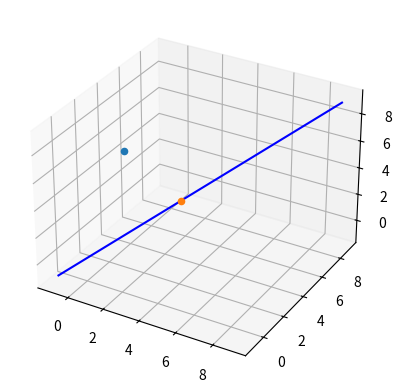

The script that saved this image:
import numpy as np
import matplotlib.pyplot as plt
from mpl_toolkits.mplot3d import Axes3D
def draw_my_line(normal_vektor,point_on_line):
    #vektor üzerindeki noktayı bulmak
    a=normal_vektor[0]
    b=normal_vektor[1]
    c=normal_vektor[2]
    x0=point_on_line[0]
    y0=point_on_line[1]
    z0=point_on_line[2]
    x=[]
    y=[]
    z=[]
    for t in range(-1,10):
        x.append(x0+t*a)
        y.append(y0+t*b)
        z.append(z0+t*c)
    return (x,y,z)

# a transpose b nedir?
def my_scalar_product(a,b):
    return a[0]*b[0]+a[1]*b[1]+a[2]*b[2]

#other point labdayız vektor ç1 point on line ç1 üzerinde bir nokta bize en yakın noktayı söylüyor
def point_on_line(normal_vector,point_on_line,other_point):
    a_x = other_point[0] - point_on_line[0]
    a_y = other_point[1] - point_on_line[1]
    a_z = other_point[2] - point_on_line[2]  #otherpoint pointOnLine ikilisi
    b=[a_x,a_y,a_z]
    a=normal_vector

    c=my_scalar_product(a,b)/my_scalar_product(a,a)

    b_x=c*a[0]
    b_y=c*a[1]
    b_z=c*a[2]

    nearest_point_on_line=[b_x,b_y,b_z]
    return nearest_point_on_line
p=(0,0,0) #hattı tanımlayan iki parametre
n=(1,1,1)
other_point=[1,2,7] #bekleme noktası
#ilk uygulama
points=draw_my_line(n,p)
#ax=plt.axes(projection="3d")
#ax.plot3D(points[0],points[1],points[2],color="blue")

#ikincisi
n_p=point_on_line(n,p,other_point) #hat üzerinde ki bize en yakın nokta
ax=plt.axes(projection="3d")
ax.plot3D(points[0],points[1],points[2],color="blue")
ax.scatter(other_point[0],other_point[1],other_point[2],'*')
ax.scatter(n_p[0],n_p[1],n_p[2],'blue')
plt.show()
